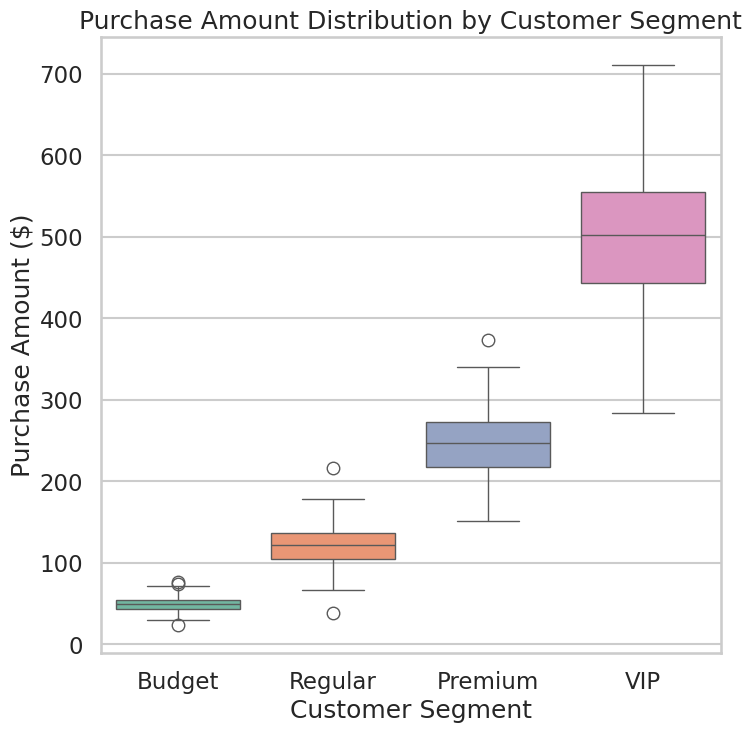

This figure's Python source:
import seaborn as sns
import matplotlib.pyplot as plt
import pandas as pd
import numpy as np

# Set professional seaborn styling
sns.set_style("whitegrid")
sns.set_context("talk")

# Synthetic Data Generation
np.random.seed(42)

segments = ["Budget", "Regular", "Premium", "VIP"]
data = {
    "Customer_Segment": np.repeat(segments, 200),
    "Purchase_Amount": np.concatenate([
        np.random.normal(50, 10, 200),   # Budget
        np.random.normal(120, 25, 200),  # Regular
        np.random.normal(250, 40, 200),  # Premium
        np.random.normal(500, 80, 200)   # VIP
    ])
}

df = pd.DataFrame(data)

# Create 512x512 figure (8x8 inches @ 64 dpi)
plt.figure(figsize=(8, 8))

# Boxplot
sns.boxplot(
    data=df,
    x="Customer_Segment",
    y="Purchase_Amount",
    palette="Set2"
)

# Titles and labels
plt.title("Purchase Amount Distribution by Customer Segment")
plt.xlabel("Customer Segment")
plt.ylabel("Purchase Amount ($)")

# Save with required output
plt.savefig("chart.png", dpi=64, bbox_inches="tight")
plt.close()
